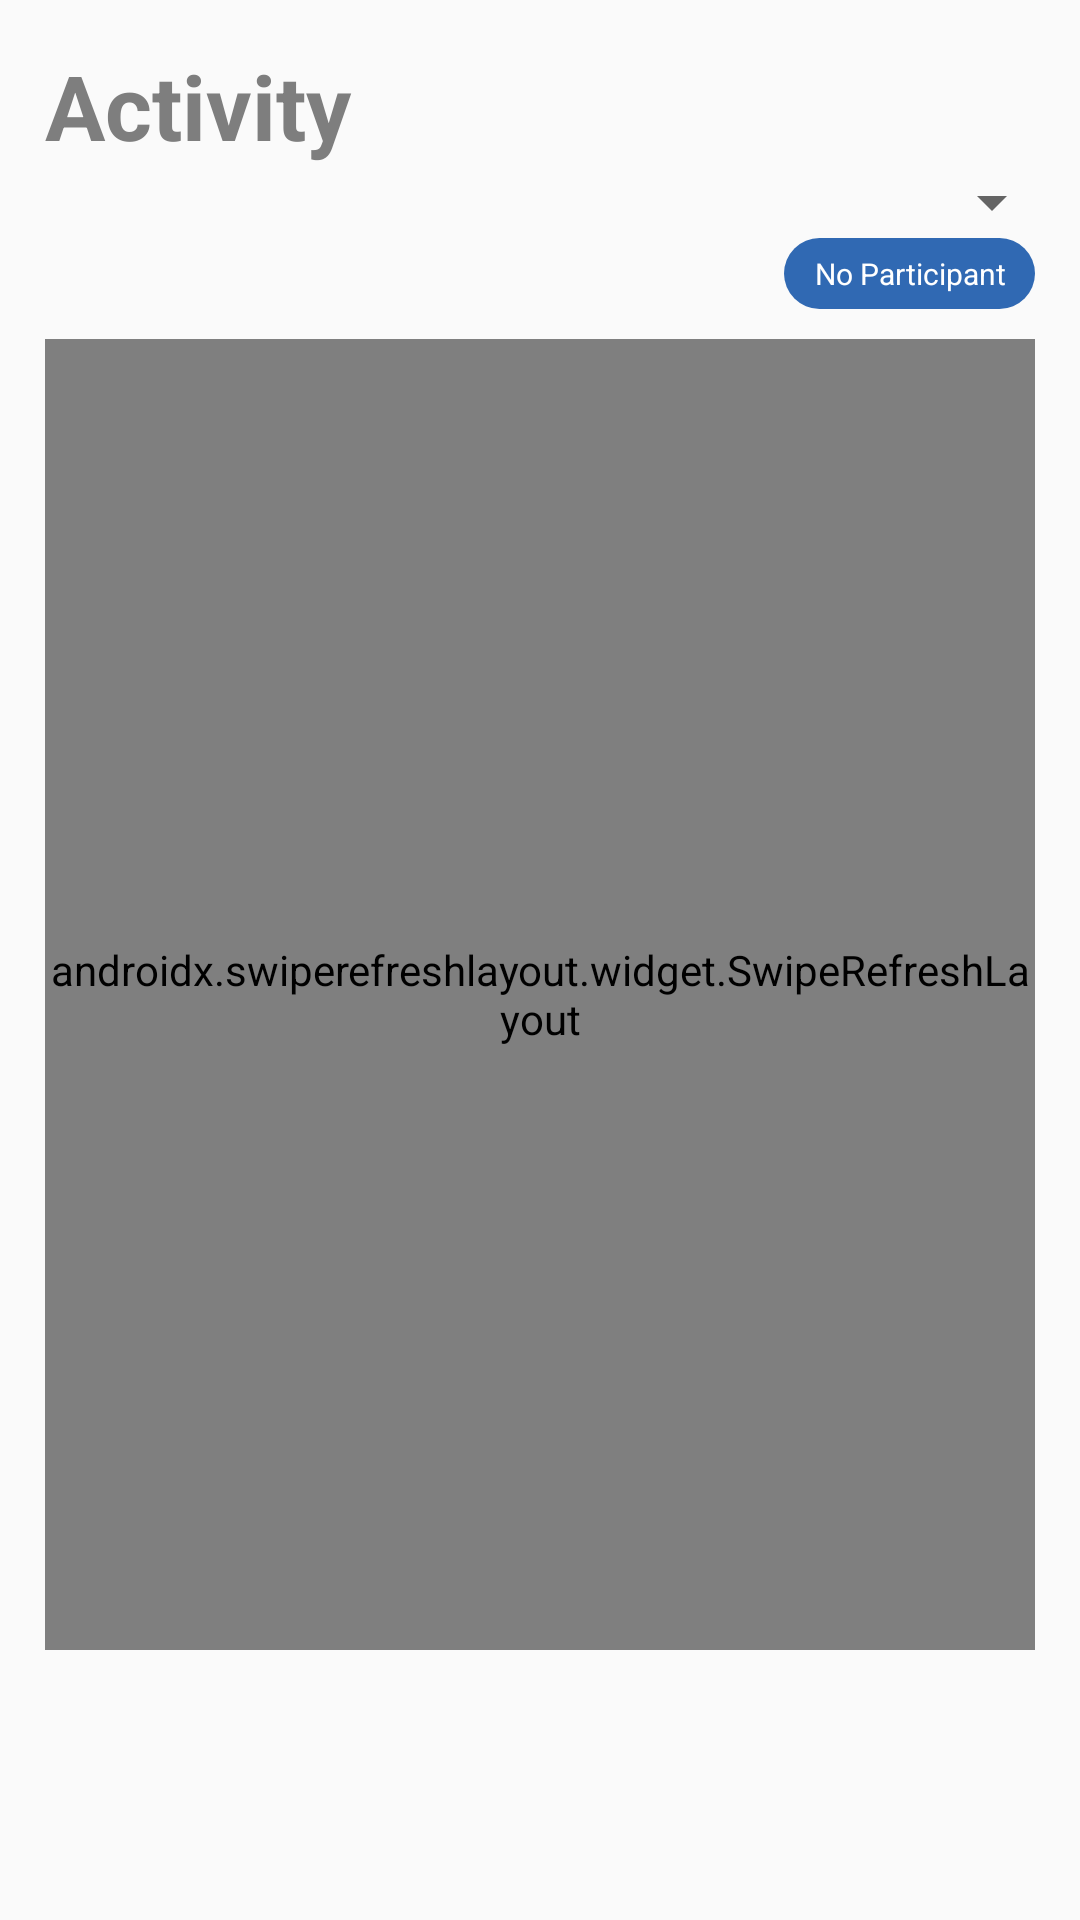

Here is an Android app screen rendered from its layout file. Give the layout XML and the strings, colors and styles it references.
<!-- AndroidManifest.xml: application theme AppTheme -->
<!-- res/layout/fragment_participant.xml -->
<?xml version="1.0" encoding="utf-8"?>
<LinearLayout xmlns:android="http://schemas.android.com/apk/res/android"
    xmlns:tools="http://schemas.android.com/tools"
    android:layout_width="match_parent"
    android:layout_height="match_parent"
    tools:context=".ParticipantFragment"
    android:paddingTop="@dimen/layout_15"
    android:paddingLeft="@dimen/layout_15"
    android:paddingRight="@dimen/layout_15"
    android:paddingBottom="@dimen/layout_90"
    android:orientation="vertical">

    <ProgressBar
        android:layout_width="match_parent"
        android:layout_height="@dimen/layout_5"
        android:id="@+id/pb"
        android:indeterminate="true"
        android:visibility="gone"
        style="@style/Widget.AppCompat.ProgressBar.Horizontal"/>

    <TextView
        android:layout_width="match_parent"
        android:layout_height="wrap_content"
        android:textSize="30sp"
        android:textStyle="bold"
        android:textColor="@color/grey"
        android:text="@string/activity"/>

    
    <Spinner
        android:layout_width="match_parent"
        android:layout_height="wrap_content"
        android:id="@+id/sp_participant"
        android:layout_marginLeft="-10dp"
        android:layout_marginRight="-10dp"/>

    <TextView
        android:layout_width="wrap_content"
        android:layout_height="wrap_content"
        android:id="@+id/tv_jumlah"
        android:layout_marginLeft="@dimen/layout_10"
        android:textAlignment="textEnd"
        android:layout_gravity="end"
        android:layout_marginBottom="10dp"
        android:text="@string/no_participant"
        android:textColor="@color/white"
        android:textSize="@dimen/layout_10"
        android:background="@drawable/textviewbluercorner"/>

    
    <androidx.swiperefreshlayout.widget.SwipeRefreshLayout
        android:layout_width="match_parent"
        android:layout_height="match_parent"
        android:id="@+id/participantSwipeRefreshLayout">

        <androidx.recyclerview.widget.RecyclerView
            android:layout_width="match_parent"
            android:layout_height="match_parent"
            android:id="@+id/rv_participants">

        </androidx.recyclerview.widget.RecyclerView>
    </androidx.swiperefreshlayout.widget.SwipeRefreshLayout>

</LinearLayout>
<!-- resources referenced by this layout -->
<resources>
  <color name="grey">#7E7E7E</color>
  <color name="white">#fff</color>
  <dimen name="layout_10">10dp</dimen>
  <dimen name="layout_15">15dp</dimen>
  <dimen name="layout_5">5dp</dimen>
  <dimen name="layout_90">90dp</dimen>
  <!-- drawable textviewbluercorner (drawable) -->
  <?xml version="1.0" encoding="utf-8"?>
  <shape android:shape="rectangle"
      xmlns:android="http://schemas.android.com/apk/res/android" >
      
  
      <solid android:color="@color/blue" />
  
      <padding
          android:left="@dimen/layout_10"
          android:right="@dimen/layout_10"
          android:bottom="@dimen/layout_5"
          android:top="@dimen/layout_5" />
  
      <corners android:radius="@dimen/layout_50" />
  </shape>
  <string name="activity">Activity</string>
  <string name="no_participant">No Participant</string>
  <style name="AppTheme" parent="Theme.AppCompat.Light.DarkActionBar">
          
          <item name="colorPrimary">@color/colorPrimary</item>
          <item name="colorPrimaryDark">@color/colorPrimaryDark</item>
          <item name="colorAccent">@color/colorAccent</item>
      </style>
  <color name="blue">#3069b3</color>
  <dimen name="layout_50">50dp</dimen>
  <color name="colorPrimary">#fff</color>
  <color name="colorPrimaryDark">#fff</color>
  <color name="colorAccent">#fea02f</color>
</resources>
